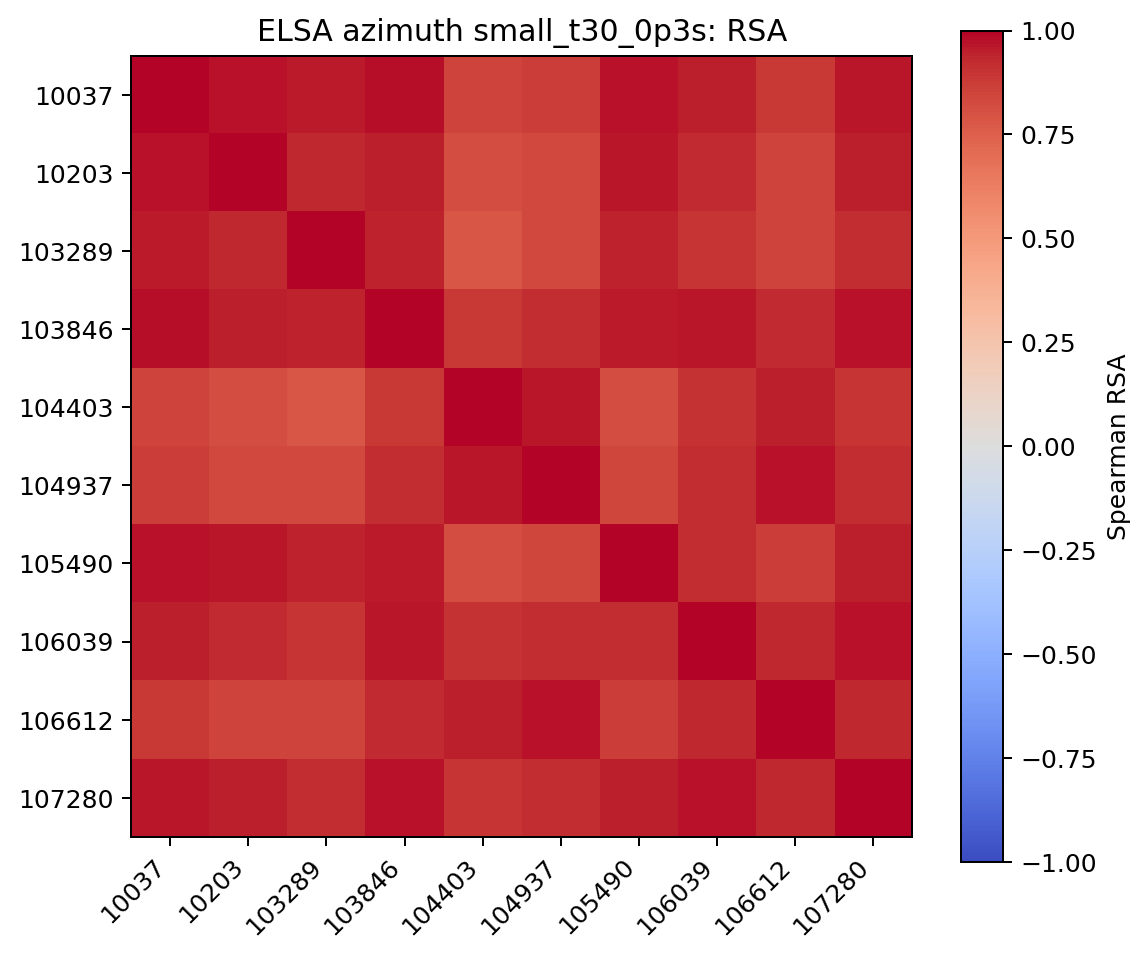

The file beside this chart, header and first rows:
, 10037, 10203, 103289, 103846, 104403, 104937, 105490, 106039, 106612, 107280
10037, 1.0, 0.9748, 0.9578, 0.9767, 0.8441, 0.8702, 0.9742, 0.9498, 0.8885, 0.9664
10203, 0.9748, 1.0, 0.9354, 0.9529, 0.817, 0.8307, 0.9674, 0.926, 0.8464, 0.948
103289, 0.9578, 0.9354, 1.0, 0.9416, 0.7887, 0.8295, 0.9444, 0.897, 0.8477, 0.9166
103846, 0.9767, 0.9529, 0.9416, 1.0, 0.8866, 0.9164, 0.9576, 0.9613, 0.9281, 0.9711
104403, 0.8441, 0.817, 0.7887, 0.8866, 1.0, 0.9667, 0.8176, 0.9024, 0.9455, 0.8962
104937, 0.8702, 0.8307, 0.8295, 0.9164, 0.9667, 1.0, 0.8432, 0.9215, 0.9727, 0.9143
105490, 0.9742, 0.9674, 0.9444, 0.9576, 0.8176, 0.8432, 1.0, 0.9172, 0.8678, 0.9496
106039, 0.9498, 0.926, 0.897, 0.9613, 0.9024, 0.9215, 0.9172, 1.0, 0.9302, 0.9721
106612, 0.8885, 0.8464, 0.8477, 0.9281, 0.9455, 0.9727, 0.8678, 0.9302, 1.0, 0.93
107280, 0.9664, 0.948, 0.9166, 0.9711, 0.8962, 0.9143, 0.9496, 0.9721, 0.93, 1.0
